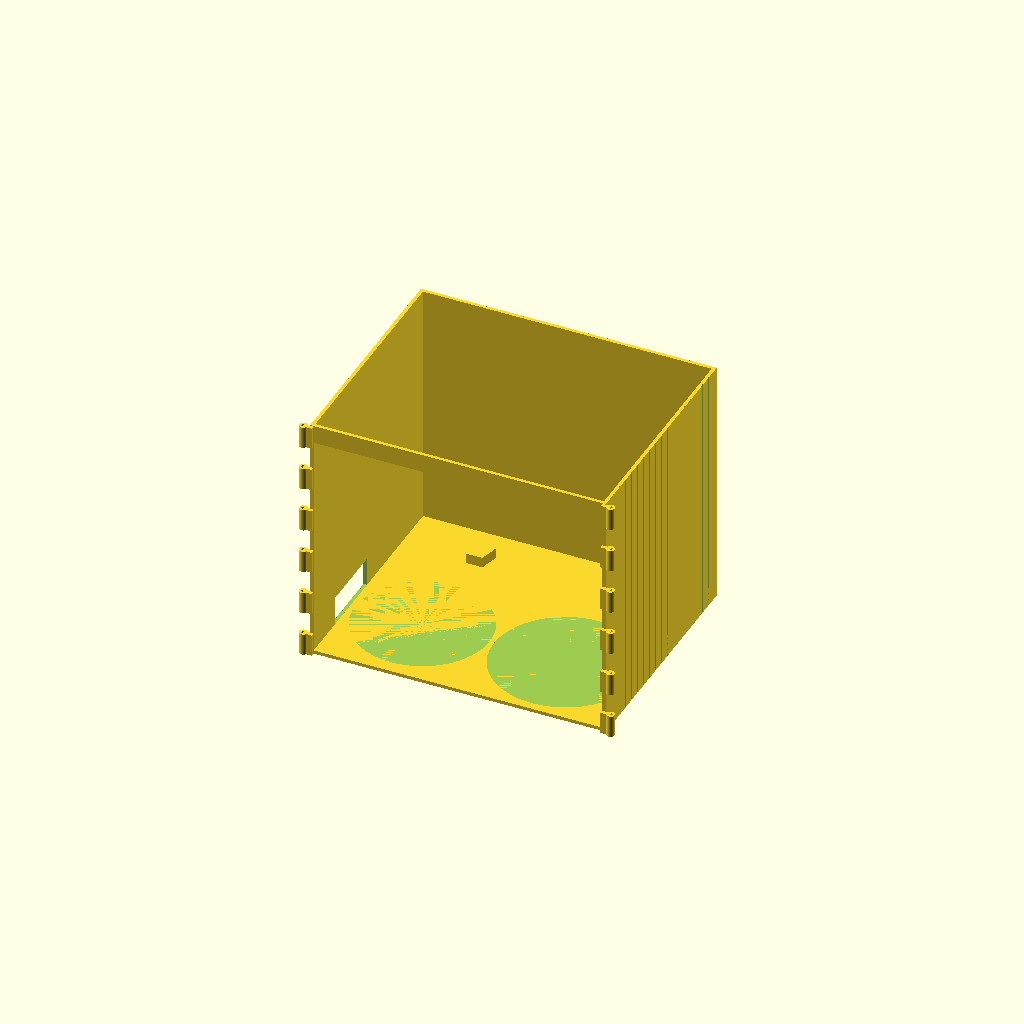
Cell 1: the model at its default parameters.
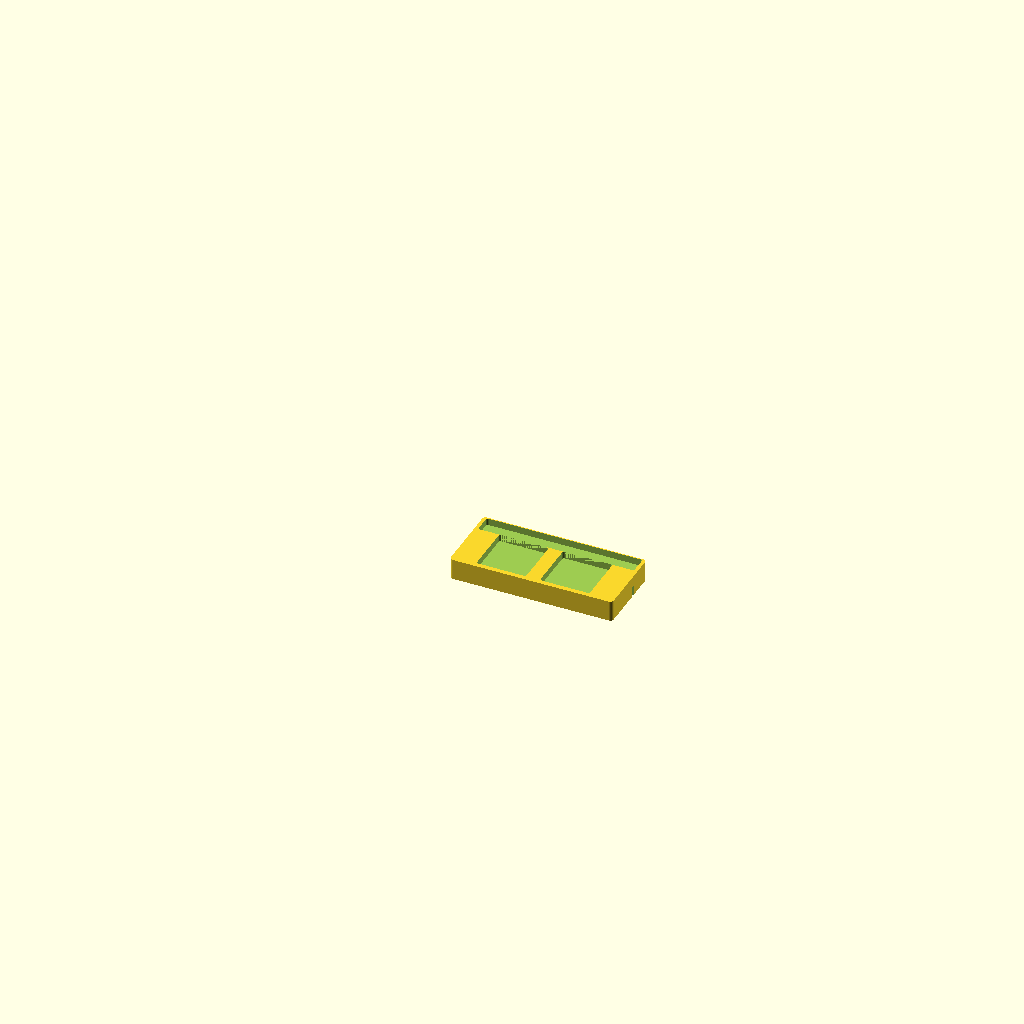
Cell 2: the "caddy" preset from the model's presets file.
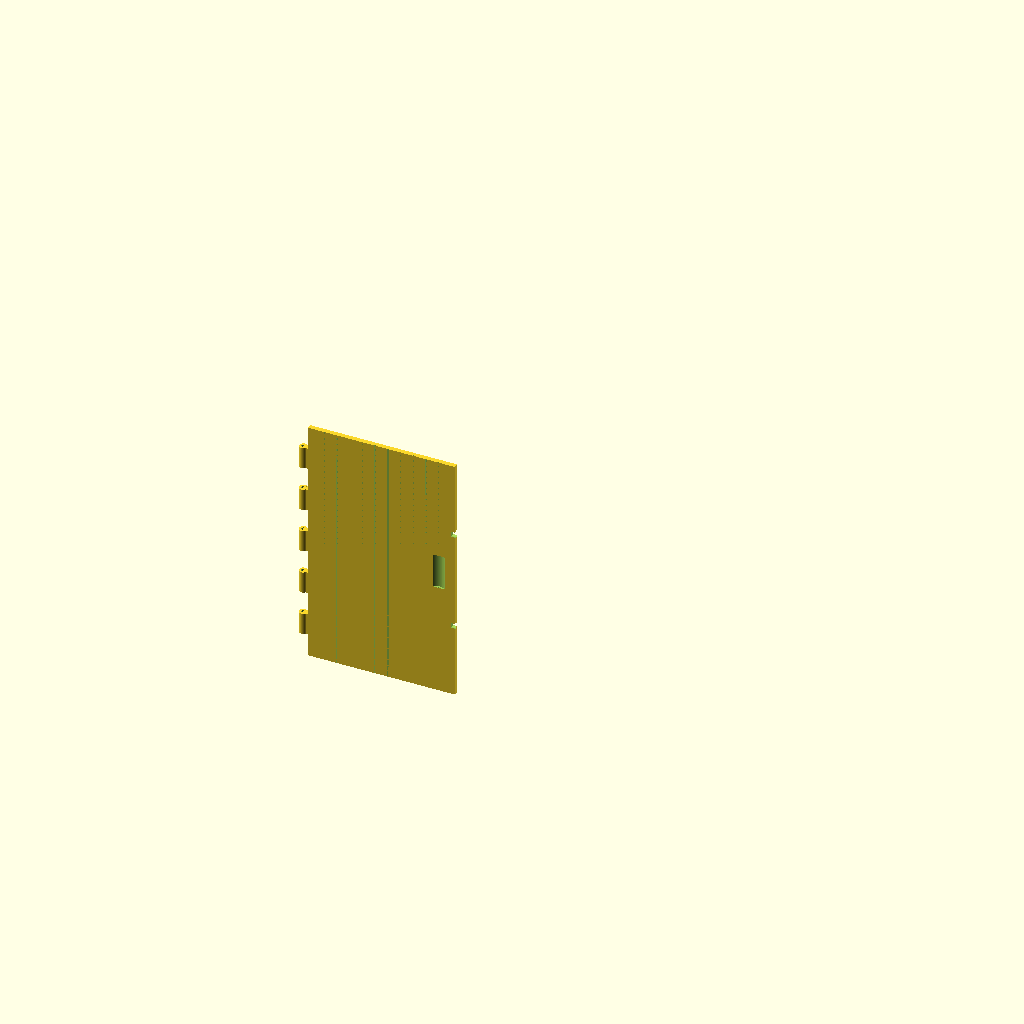
Cell 3 — preset "door".
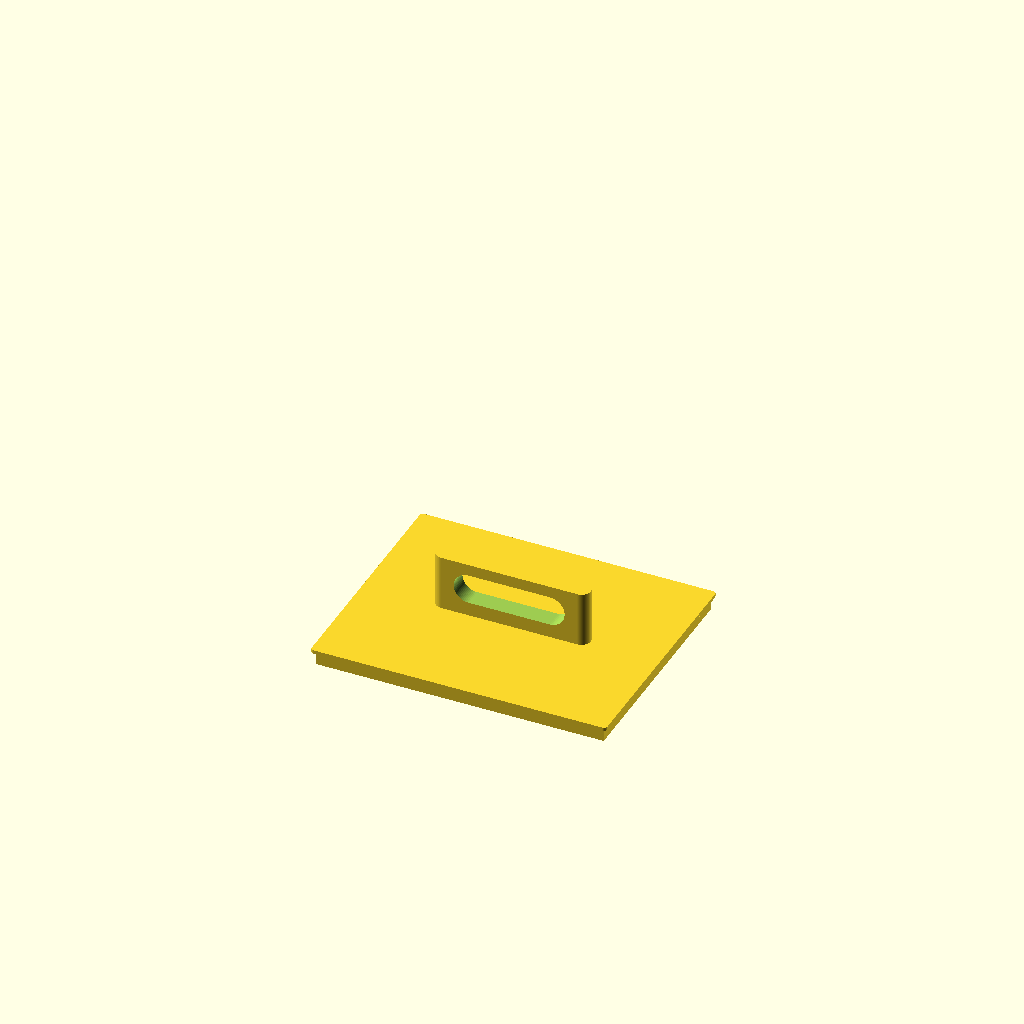
Cell 4 — preset "roof".
One fixed orthographic camera (rotation 55°, 0°, 25°; colour scheme Cornfield) for every cell.
OpenSCAD source file src/puffco/puffco_kit_box.scad:
/* =====================================================
   Puffco kit box — full-kit carry case
   =====================================================
   part = "body" | "caddy" | "door" | "roof"  (set via JSON)

   One liftable, openable box for the whole kit. It is the
   modular tray flipped front-to-back so the Peak leads:

     FRONT band  : Peak dock well (left) + bucket well (right)
                   — revealed straight away when the doors open
     REAR  band  : raised pad with two dovetail tongues; the
                   knife/jar CADDY drops on and locks laterally
     ROOF        : drops on, a rib pins the caddy down, and a
                   suitcase handle carries the loaded box

   Closed up, the doors latch on magnets and the roof traps
   the caddy, so the whole thing lifts as a unit. Open the
   doors to lift the Peak straight out; the caddy lifts out
   once the roof is off.

   Hinges are the offset-axis fold-back barrels from the
   dock cabinet: each door swings 270° flat against a side.

   Footprint ≈ 256 × 206 × 222 mm
   ===================================================== */

$fn = 64;

/* ── Part selector (overridden by parameterSets) ─────── */
part = "body";   // [body, caddy, door, roof]

/* ── Structure ───────────────────────────────────────── */
tol   = 1.0;
wall  = 3.0;
flr   = 3.0;

iw    = 250;             // interior width  (X)
idp   = 200;             // interior depth  (Y)
ih    = 215;             // interior height (Z) — Peak Pro on its dock

ew    = iw + 2*wall;     // 256
ed    = idp + 2*wall;    // 206
wall_h   = flr + ih;     // 218 — top of side/back walls
lintel_h = 16;           // front top rail tying the side walls together

/* ── Front-band wells ────────────────────────────────── */
dock_d    = 116;         // Peak dock well (from modular tray)
bucket_d  = 124;         // bucket well
well_h    = 32;          // well depth above the floor
dock_cx   = 62;          // front-left
dock_cy   = 66;
bucket_cx = 186;         // front-right
bucket_cy = 66;
cable_w   = 60;          // cable relief behind the dock, out the side
cable_h   = 25;

/* ── Rear band: caddy dovetail drop-in ───────────────── */
caddy_w  = 141;          // knife/jar tray footprint
caddy_l  = 64;
caddy_cx = iw/2;         // centred in X
caddy_y0 = 132;          // caddy seats here (interior Y)

/* dovetail tongues (rise from the floor; caddy has the sockets) */
dt_narrow = 14;
dt_wide   = 22;
dt_length = 16;
dt_gap    = 0.35;
dt_h      = 9;           // tongue height
dt_off    = 60;          // tongue centres either side of caddy_cx (in the solid margins)
dt_cy     = caddy_y0 + caddy_l/2;   // tongues centred in the caddy depth

/* ── Knife / jar pockets (in the caddy) ──────────────── */
id      = 6.0;           // pocket depth — items protrude above the rim
kl      = 133 + 2*tol;   // 135
kSlotY  = 16;
jw      = 42 + tol;      // 43
jar_gap = 12;

/* ── Doors ───────────────────────────────────────────── */
door_th    = 4.0;
center_gap = 1.5;
leaf_x0    = 0;
leaf_x1    = ew/2 - center_gap/2;

/* ── Hinge (offset-axis fold-back barrel) ────────────── */
hinge_d      = 7.0;
pin_d        = 3.2;
hinge_gap    = 0.6;
hinge_n      = 11;       // more knuckles for the taller leaf
hinge_off    = 5.0;
hinge_axis_x = -hinge_off;
hinge_axis_y = -door_th/2;

/* ── Magnets : 6 × 3 mm discs ────────────────────────── */
mag_d = 6.2;
mag_h = 3.2;
mag_z = [wall_h*0.30, wall_h*0.70];

/* ── Roof + handle ───────────────────────────────────── */
roof_lip   = 12;
handle_l   = 134;        // along X
handle_t   = 16;         // thickness (Y) — beefy enough for a loaded box
handle_h   = 48;         // rises above the roof plate
grip_l     = 96;
grip_h     = 26;

/* ── Style ───────────────────────────────────────────── */
rib_spacing = 11;
rib_width   = 1.2;
rib_depth   = 0.6;
rib_margin  = 12;

/* ── Helpers ─────────────────────────────────────────── */
module rbox(w, l, h, r = 3) {
    hull()
        for (dx = [r, w - r], dy = [r, l - r])
            translate([dx, dy, 0]) cylinder(r = r, h = h);
}
module rpocket(w, l, d, r = 2) {
    hull()
        for (dx = [r, w - r], dy = [r, l - r])
            translate([dx, dy, 0]) cylinder(r = r, h = d);
}
module ribs_x_face(x_min, x_max, face_y, dir, h) {
    n = max(2, floor((x_max - x_min - 2*rib_margin) / rib_spacing) + 1);
    span = (n - 1) * rib_spacing;
    x_start = (x_min + x_max) / 2 - span / 2;
    for (i = [0 : n - 1])
        translate([x_start + i * rib_spacing - rib_width/2,
                   dir > 0 ? face_y - 0.01 : face_y - rib_depth, -0.01])
            cube([rib_width, rib_depth + 0.01, h + 0.02]);
}
module ribs_y_face(y_min, y_max, face_x, dir, h) {
    n = max(2, floor((y_max - y_min - 2*rib_margin) / rib_spacing) + 1);
    span = (n - 1) * rib_spacing;
    y_start = (y_min + y_max) / 2 - span / 2;
    for (i = [0 : n - 1])
        translate([dir > 0 ? face_x - 0.01 : face_x - rib_depth,
                   y_start + i * rib_spacing - rib_width/2, -0.01])
            cube([rib_depth + 0.01, rib_width, h + 0.02]);
}
// Trapezoid: narrow at base (origin), wide at +X tip.
module dt_trapezoid(wn, ww, len) {
    polygon([[0, -wn/2], [0, wn/2], [len, ww/2], [len, -ww/2]]);
}
// Vertical dovetail tongue, wide end toward +Y (locks against Y pull-out).
module dt_tongue(gap = 0) {
    rotate([0, 0, 90])
        linear_extrude(dt_h)
            dt_trapezoid(dt_narrow + gap, dt_wide + gap, dt_length);
}

// One half of the interleaved hinge barrel, centred on the local Z axis.
module hinge_barrel(role) {
    seg = wall_h / hinge_n;
    for (i = [0 : hinge_n - 1])
        if (i % 2 == role)
            translate([0, 0, i*seg + hinge_gap/2])
                difference() {
                    cylinder(d = hinge_d, h = seg - hinge_gap);
                    translate([0, 0, -1]) cylinder(d = pin_d, h = seg + 2);
                }
}
module frame_hinge_left() {
    translate([hinge_axis_x, hinge_axis_y, 0]) hinge_barrel(0);
    seg = wall_h / hinge_n;
    for (i = [0 : hinge_n - 1])
        if (i % 2 == 0)
            translate([hinge_axis_x, hinge_axis_y - 1.6, i*seg + hinge_gap/2])
                cube([wall - hinge_axis_x + 0.01, 3.2, seg - hinge_gap]);
}

/* ── Body ────────────────────────────────────────────── */
module cab_body() {
    difference() {
        union() {
            rbox(ew, ed, flr, r = 3);                              // floor
            cube([wall, ed, wall_h]);                              // left wall
            translate([ew - wall, 0, 0]) cube([wall, ed, wall_h]); // right wall
            translate([0, ed - wall, 0]) cube([ew, wall, wall_h]); // back wall
            translate([0, 0, wall_h - lintel_h])                   // front lintel
                cube([ew, wall, lintel_h]);
            // Two dovetail tongues rising from the rear floor (caddy locks on)
            for (s = [-1, 1])
                translate([wall + caddy_cx + s*dt_off, wall + dt_cy - dt_length/2, flr])
                    dt_tongue(0);
            // Hinge knuckles at both front corners
            frame_hinge_left();
            translate([ew, 0, 0]) mirror([1, 0, 0]) frame_hinge_left();
        }
        // Peak dock well + bucket well
        translate([wall + dock_cx,   wall + dock_cy,   flr]) cylinder(d = dock_d,   h = well_h + 1);
        translate([wall + bucket_cx, wall + bucket_cy, flr]) cylinder(d = bucket_d, h = well_h + 1);
        // Cable relief — channel from the dock well out through the left wall
        translate([-1, wall + dock_cy - cable_w/2, flr])
            cube([wall + dock_cx - dock_d/2 + 11, cable_w, cable_h]);
        // Exterior ribs
        ribs_y_face(0, ed, 0,  +1, wall_h);
        ribs_y_face(0, ed, ew, -1, wall_h);
        ribs_x_face(0, ew, ed, -1, wall_h);
    }
}

/* ── Caddy (knife + 2 jars, drops onto the pad) ──────── */
module cab_caddy() {
    cad_x0 = wall + caddy_cx - caddy_w/2;
    cad_y0 = wall + caddy_y0;
    ct_h   = dt_h + flr + id;   // socket region + floor + pocket
    // local pocket layout
    ix    = kl;
    jarsW = 2*jw + jar_gap;
    jMarX = (ix - jarsW) / 2;
    j1x   = jMarX;
    j2x   = j1x + jw + jar_gap;
    ky0   = jw + 4;
    translate([cad_x0, cad_y0, flr]) {          // seat on the pad top (z = flr + pad_h conceptually; rendered relative)
        difference() {
            rbox(caddy_w, caddy_l, ct_h, r = 3);
            // Jar pockets (front of caddy)
            translate([j1x + 3, 4, ct_h - id]) rpocket(jw, jw, id + 1, r = 2);
            translate([j2x + 3, 4, ct_h - id]) rpocket(jw, jw, id + 1, r = 2);
            // Knife slot (rear of caddy)
            translate([3, ky0, ct_h - id]) rpocket(ix, kSlotY, id + 1, r = 2);
            // Dovetail sockets in the underside (drop over the pad tongues)
            for (s = [-1, 1])
                translate([caddy_w/2 + s*dt_off, (dt_cy - caddy_y0) - dt_length/2, -0.01])
                    dt_tongue(dt_gap);
        }
    }
}

/* ── Door (left leaf) ────────────────────────────────── */
module cab_door() {
    seg = wall_h / hinge_n;
    difference() {
        union() {
            translate([leaf_x0, -door_th, 0])
                cube([leaf_x1 - leaf_x0, door_th, wall_h]);
            translate([hinge_axis_x, hinge_axis_y, 0]) hinge_barrel(1);
            for (i = [0 : hinge_n - 1])
                if (i % 2 == 1)
                    translate([hinge_axis_x, -door_th, i*seg + hinge_gap/2])
                        cube([leaf_x0 - hinge_axis_x + 0.5, door_th, seg - hinge_gap]);
        }
        for (z = mag_z)
            translate([leaf_x1 + 0.01, -door_th/2, z])
                rotate([0, -90, 0]) cylinder(d = mag_d, h = mag_h + 0.6);
        translate([leaf_x1 - 14, -door_th - 6, wall_h*0.45])
            cylinder(r = 8, h = wall_h*0.14);
        ribs_x_face(leaf_x0, leaf_x1, -door_th, +1, wall_h);
    }
}

/* ── Roof (drop-on cap + handle + caddy trap) ────────── */
module cab_roof() {
    difference() {
        union() {
            rbox(ew, ed, wall, r = 3);
            // registration lip into the top opening — closes the box and
            // keys the roof; the dovetailed caddy + seated Peak/bucket ride
            // along by gravity for upright carry (see note in summary).
            translate([wall + 0.4, wall + 0.4, -roof_lip])
                cube([iw - 0.8, idp - 0.8, roof_lip + 0.01]);
            // suitcase handle slab on top
            translate([ew/2 - handle_l/2, ed/2 - handle_t/2, wall - 0.01])
                rbox(handle_l, handle_t, handle_h, r = handle_t/2);
        }
        // hand opening through the handle (leaves a ~10 mm top grip bar)
        translate([ew/2, ed/2, wall + handle_h - grip_h/2 - 10])
            rotate([90, 0, 0])
                hull() for (dx = [-grip_l/2 + grip_h/2, grip_l/2 - grip_h/2])
                    translate([dx, 0, -handle_t]) cylinder(d = grip_h, h = handle_t*3);
    }
}

/* ── Render ──────────────────────────────────────────── */
if (part == "body")  cab_body();
if (part == "caddy") cab_caddy();
if (part == "door")  cab_door();
if (part == "roof")  cab_roof();

/* ── Summary ─────────────────────────────────────────── */
echo(str("Part        : ", part));
echo(str("Exterior    : ", ew, " × ", ed, " × ", wall_h + wall, " mm"));
echo(str("Interior    : ", iw, " × ", idp, " × ", ih, " mm"));
echo("Layout      : Peak dock + bucket up front, knife/jar caddy at rear");
echo("Capture     : caddy dovetails lock laterally; doors magnet-latch; roof closes the top");
echo("Note        : tall Peak box → roof can't reach low caddy; upright carry relies on gravity");
echo("Hinge pin   : 3 mm rod / filament, bore 3.2 mm");
Parameter table extracted from the source (name, type, default, range or options):
part: string, default "body", options "body", "caddy", "door", "roof"
tol: number, default 1
wall: number, default 3
flr: number, default 3
iw: number, default 250
idp: number, default 200
ih: number, default 215
lintel_h: number, default 16
dock_d: number, default 116
bucket_d: number, default 124
well_h: number, default 32
dock_cx: number, default 62
dock_cy: number, default 66
bucket_cx: number, default 186
bucket_cy: number, default 66
cable_w: number, default 60
cable_h: number, default 25
caddy_w: number, default 141
caddy_l: number, default 64
caddy_y0: number, default 132
dt_narrow: number, default 14
dt_wide: number, default 22
dt_length: number, default 16
dt_gap: number, default 0.35
dt_h: number, default 9
dt_off: number, default 60
id: number, default 6
kSlotY: number, default 16
jar_gap: number, default 12
door_th: number, default 4
center_gap: number, default 1.5
leaf_x0: number, default 0
hinge_d: number, default 7
pin_d: number, default 3.2
hinge_gap: number, default 0.6
hinge_n: number, default 11
hinge_off: number, default 5
mag_d: number, default 6.2
mag_h: number, default 3.2
roof_lip: number, default 12
handle_l: number, default 134
handle_t: number, default 16
handle_h: number, default 48
grip_l: number, default 96
grip_h: number, default 26
rib_spacing: number, default 11
rib_width: number, default 1.2
rib_depth: number, default 0.6
rib_margin: number, default 12
